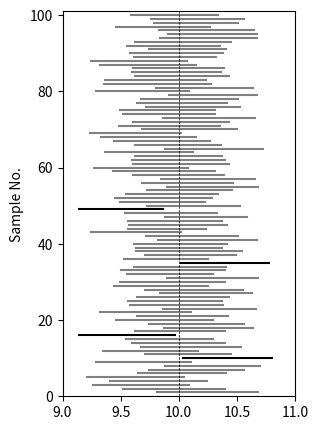

This chart was generated by the following Python code: (Note: this script raises an exception after producing the figure.)
import numpy as np
import scipy.stats as stats
import matplotlib.pyplot as plt

# set the random seed:
np.random.seed(123456)

# set sample size and MC simulations:
r = 10000
n = 100

# initialize arrays to later store results:
CIlower = np.empty(r)
CIupper = np.empty(r)
pvalue1 = np.empty(r)
pvalue2 = np.empty(r)

# repeat r times:
for j in range(r):
    # draw a sample:
    sample = np.random.normal(10, 2, n)
    sample_mean = np.mean(sample)
    sample_sd = np.std(sample, ddof=1)
    # test the (correct) null hypothesis mu=10:
    testres1 = stats.ttest_1samp(sample, popmean=10)
    pvalue1[j] = testres1.pvalue
    cv = stats.t.ppf(0.975, df=n - 1)
    CIlower[j] = sample_mean - cv * sample_sd / np.sqrt(n)
    CIupper[j] = sample_mean + cv * sample_sd / np.sqrt(n)
    # test the (incorrect) null hypothesis mu=9.5 & store the p value:
    testres2 = stats.ttest_1samp(sample, popmean=9.5)
    pvalue2[j] = testres2.pvalue

##################
## correct H0   ##
##################

plt.figure(figsize=(3, 5))  # set figure ratio
plt.ylim(0, 101)
plt.xlim(9, 11)
for j in range(1, 101):
    if 10 > CIlower[j] and 10 < CIupper[j]:
        plt.plot([CIlower[j], CIupper[j]], [j, j], linestyle='-', color='grey')
    else:
        plt.plot([CIlower[j], CIupper[j]], [j, j], linestyle='-', color='black')
plt.axvline(10, linestyle='--', color='black', linewidth=0.5)
plt.ylabel('Sample No.')
plt.savefig('PyGraphs/Simulation-Inference-Figure1.pdf')

##################
## incorrect H0 ##
##################

plt.figure(figsize=(3, 5))  # set figure ratio
plt.ylim(0, 101)
plt.xlim(9, 11)
for j in range(1, 101):
    if 9.5 > CIlower[j] and 9.5 < CIupper[j]:
        plt.plot([CIlower[j], CIupper[j]], [j, j], linestyle='-', color='grey')
    else:
        plt.plot([CIlower[j], CIupper[j]], [j, j], linestyle='-', color='black')
plt.axvline(9.5, linestyle='--', color='black', linewidth=0.5)
plt.ylabel('Sample No.')
plt.savefig('PyGraphs/Simulation-Inference-Figure2.pdf')